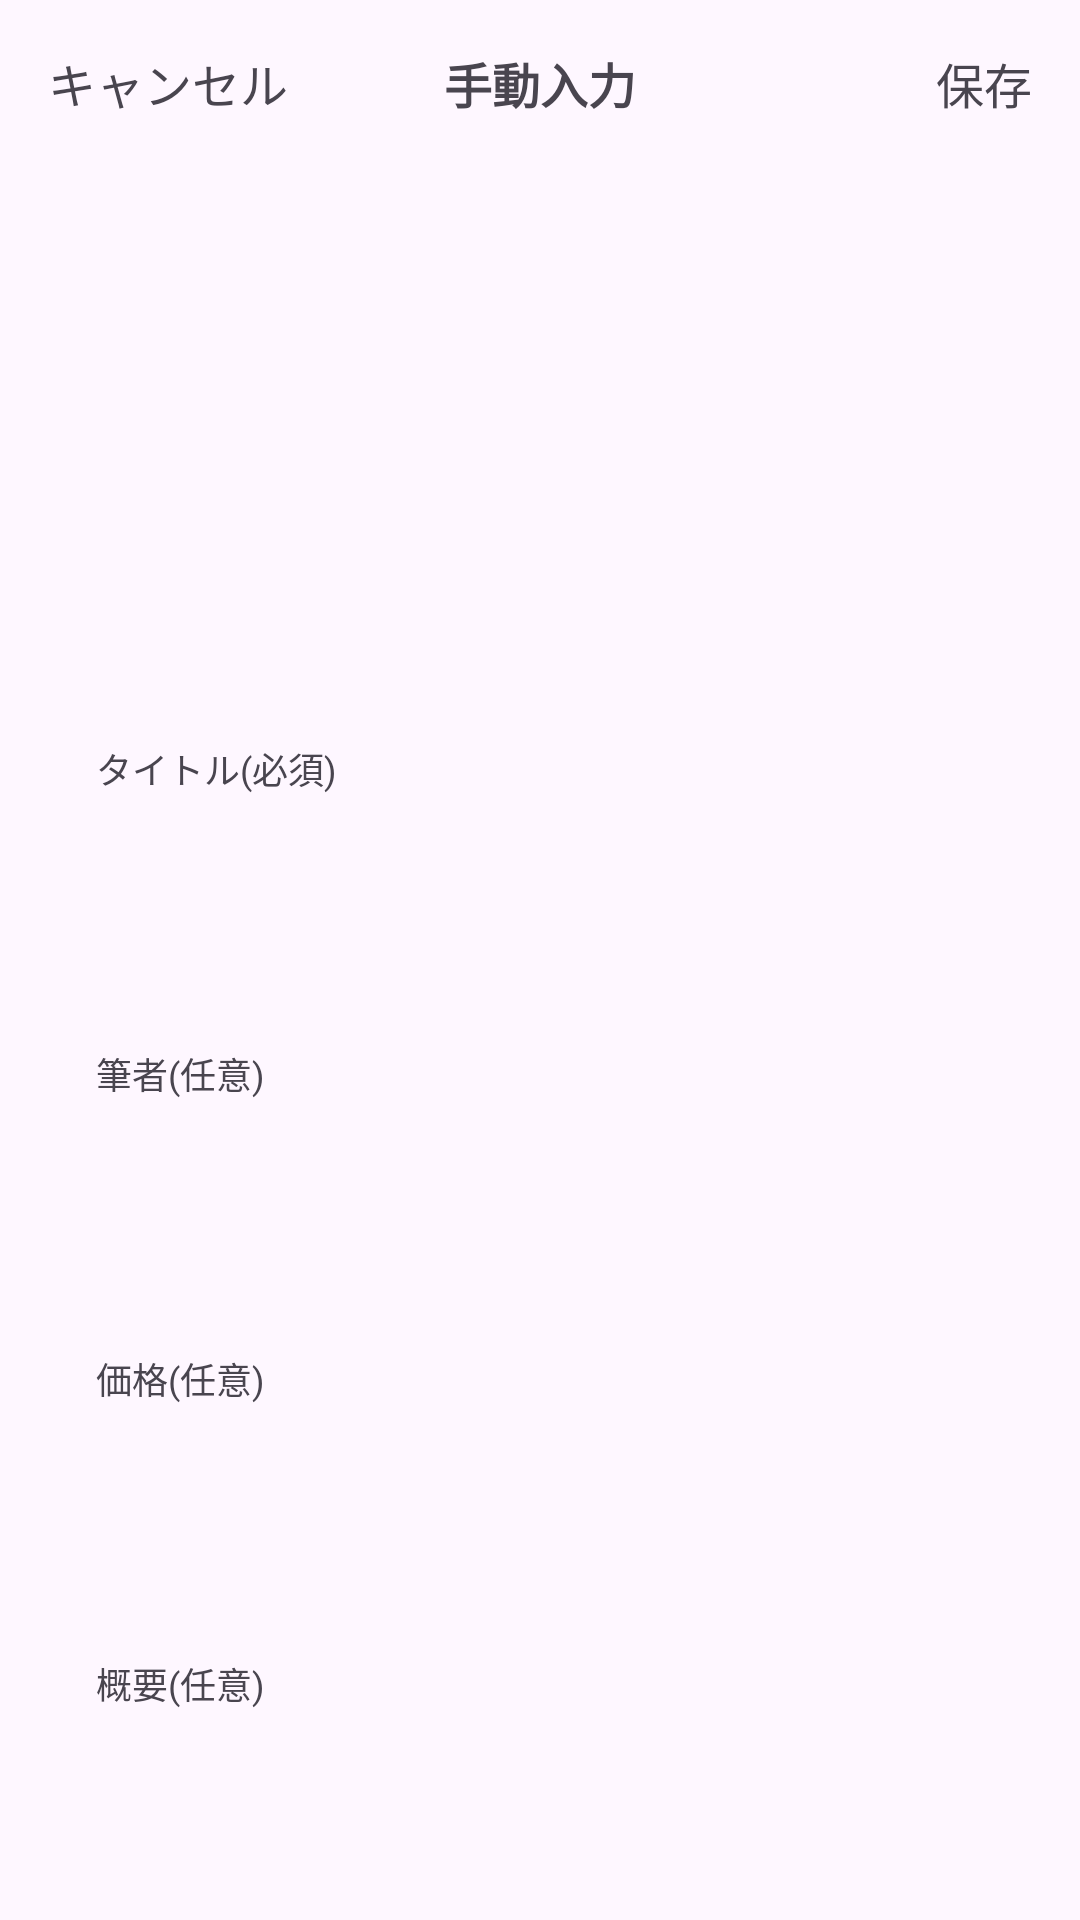

Reconstruct the res/layout file that produces this screen, plus the resources it refers to.
<!-- AndroidManifest.xml: application theme Theme.Book_master -->
<!-- res/layout/fragment_manual_enter.xml -->
<?xml version="1.0" encoding="utf-8"?>
<androidx.constraintlayout.widget.ConstraintLayout xmlns:android="http://schemas.android.com/apk/res/android"
    xmlns:app="http://schemas.android.com/apk/res-auto"
    xmlns:tools="http://schemas.android.com/tools"
    android:id="@+id/frameLayout10"
    android:layout_width="match_parent"
    android:layout_height="match_parent"
    tools:context=".ManualEnterFragment">

    <TextView
        android:id="@+id/cancel_manual_enter_view"
        android:text="キャンセル"
        android:textSize="16sp"
        android:layout_width="wrap_content"
        android:layout_height="wrap_content"
        app:layout_constraintTop_toTopOf="parent"
        app:layout_constraintLeft_toLeftOf="parent"
        android:layout_marginTop="16dp"
        android:layout_marginStart="16dp"
        />

    <TextView
        android:id="@+id/manual_enter_top_bar"
        android:text="手動入力"
        android:textSize="16sp"
        android:textStyle="bold"
        android:layout_width="wrap_content"
        android:layout_height="wrap_content"
        app:layout_constraintTop_toTopOf="parent"
        app:layout_constraintLeft_toLeftOf="parent"
        app:layout_constraintRight_toRightOf="parent"
        android:layout_marginTop="16dp"
        />

    <TextView
        android:id="@+id/save_manual_enter_view"
        android:text="保存"
        android:textSize="16sp"
        android:layout_width="wrap_content"
        android:layout_height="wrap_content"
        app:layout_constraintTop_toTopOf="parent"
        app:layout_constraintRight_toRightOf="parent"
        android:layout_marginTop="16dp"
        android:layout_marginEnd="16dp"
        />

    <View
        android:id="@+id/add_image_by_camera_or_album"
        android:layout_width="100dp"
        android:layout_height="140dp"
        app:layout_constraintTop_toBottomOf="@+id/manual_enter_top_bar"
        app:layout_constraintLeft_toLeftOf="parent"
        app:layout_constraintRight_toRightOf="parent"
        android:layout_marginTop="28dp"
        />

    <TextView
        android:id="@+id/title_text_view_in_manual_enter_view"
        android:text="タイトル(必須)"
        android:textSize="12sp"
        android:layout_width="wrap_content"
        android:layout_height="wrap_content"
        app:layout_constraintTop_toBottomOf="@+id/add_image_by_camera_or_album"
        app:layout_constraintLeft_toLeftOf="parent"
        android:layout_marginTop="40dp"
        android:layout_marginStart="32dp"
        />

    <EditText
        android:id="@+id/title_edit_text_in_manual_enter_view"
        android:background="@drawable/light_or_dark_rounded_background"
        android:layout_width="match_parent"
        android:layout_height="40dp"
        app:layout_constraintTop_toBottomOf="@+id/title_text_view_in_manual_enter_view"
        app:layout_constraintLeft_toLeftOf="parent"
        app:layout_constraintRight_toRightOf="parent"
        android:layout_marginTop="4dp"
        android:layout_marginHorizontal="16dp"
        />

    <TextView
        android:id="@+id/author_text_view_in_manual_enter_view"
        android:text="筆者(任意)"
        android:textSize="12sp"
        android:layout_width="wrap_content"
        android:layout_height="wrap_content"
        app:layout_constraintTop_toBottomOf="@+id/title_edit_text_in_manual_enter_view"
        app:layout_constraintLeft_toLeftOf="parent"
        android:layout_marginTop="40dp"
        android:layout_marginStart="32dp"
        />

    <EditText
        android:id="@+id/author_edit_text_in_manual_enter_view"
        android:background="@drawable/light_or_dark_rounded_background"
        android:layout_width="match_parent"
        android:layout_height="40dp"
        app:layout_constraintTop_toBottomOf="@+id/author_text_view_in_manual_enter_view"
        app:layout_constraintLeft_toLeftOf="parent"
        app:layout_constraintRight_toRightOf="parent"
        android:layout_marginTop="4dp"
        android:layout_marginHorizontal="16dp"
        />

    <TextView
        android:id="@+id/price_text_view_in_manual_enter_view"
        android:text="価格(任意)"
        android:textSize="12sp"
        android:layout_width="wrap_content"
        android:layout_height="wrap_content"
        app:layout_constraintTop_toBottomOf="@+id/author_edit_text_in_manual_enter_view"
        app:layout_constraintLeft_toLeftOf="parent"
        android:layout_marginTop="40dp"
        android:layout_marginStart="32dp"
        />

    <EditText
        android:id="@+id/price_edit_text_in_manual_enter_view"
        android:background="@drawable/light_or_dark_rounded_background"
        android:layout_width="match_parent"
        android:layout_height="40dp"
        app:layout_constraintTop_toBottomOf="@+id/price_text_view_in_manual_enter_view"
        app:layout_constraintLeft_toLeftOf="parent"
        app:layout_constraintRight_toRightOf="parent"
        android:layout_marginTop="4dp"
        android:layout_marginHorizontal="16dp"
        />

    <TextView
        android:id="@+id/summary_text_view_in_manual_enter_view"
        android:text="概要(任意)"
        android:textSize="12sp"
        android:layout_width="wrap_content"
        android:layout_height="wrap_content"
        app:layout_constraintTop_toBottomOf="@+id/price_edit_text_in_manual_enter_view"
        app:layout_constraintLeft_toLeftOf="parent"
        android:layout_marginTop="40dp"
        android:layout_marginStart="32dp"
        />

    <EditText
        android:id="@+id/summary_edit_text_in_manual_enter_view"
        android:background="@drawable/light_or_dark_rounded_background"
        android:layout_width="match_parent"
        android:layout_height="100dp"
        app:layout_constraintTop_toBottomOf="@+id/summary_text_view_in_manual_enter_view"
        app:layout_constraintLeft_toLeftOf="parent"
        app:layout_constraintRight_toRightOf="parent"
        android:layout_marginTop="4dp"
        android:layout_marginHorizontal="16dp"
        />

</androidx.constraintlayout.widget.ConstraintLayout>
<!-- resources referenced by this layout -->
<resources>
  <style name="Theme.Book_master" parent="Base.Theme.Book_master" />
  <style name="Base.Theme.Book_master" parent="Theme.Material3.DayNight.NoActionBar">
          
          
      </style>
</resources>
